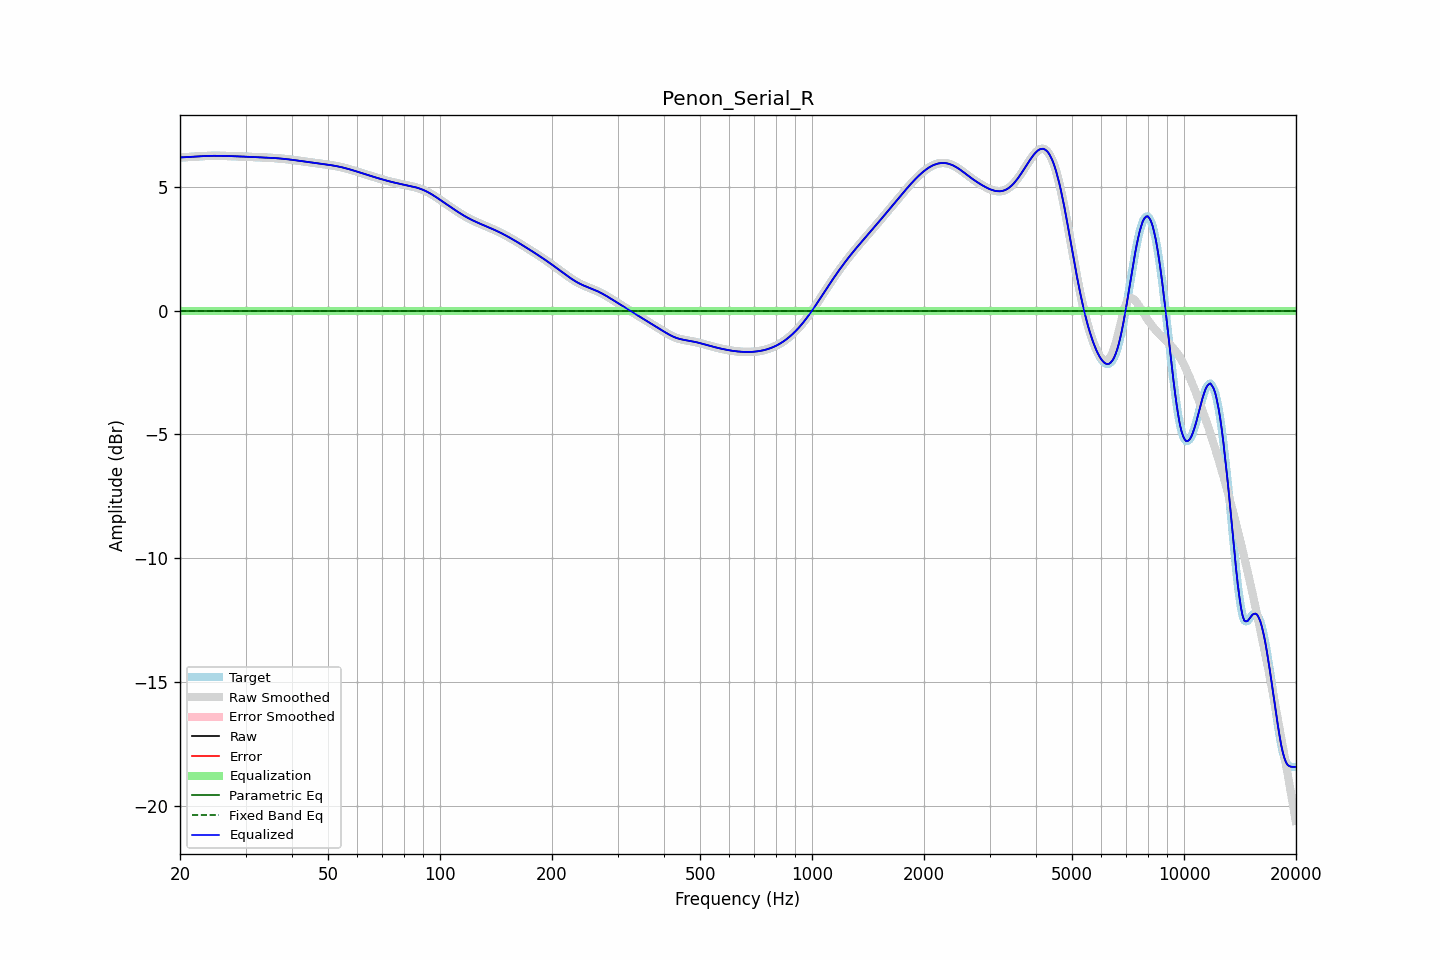

Source data for this figure (header and first rows):
frequency, raw, error, smoothed, error_smoothed, equalization, parametric_eq, fixed_band_eq, equalized_raw, equalized_smoothed, target
20.00, 6.19, 0.00, 6.19, 0.00, -0.00, -0.00, -0.00, 6.19, 6.19, 6.19
20.20, 6.19, 0.00, 6.19, 0.00, -0.00, -0.00, -0.00, 6.19, 6.19, 6.19
20.40, 6.20, 0.00, 6.20, 0.00, -0.00, -0.00, -0.00, 6.20, 6.20, 6.20
20.61, 6.20, 0.00, 6.20, 0.00, -0.00, -0.00, -0.00, 6.20, 6.20, 6.20
20.81, 6.20, 0.00, 6.20, 0.00, -0.00, -0.00, -0.00, 6.20, 6.20, 6.20
21.02, 6.21, 0.00, 6.21, 0.00, -0.00, -0.00, -0.00, 6.21, 6.21, 6.21
21.23, 6.21, 0.00, 6.21, 0.00, -0.00, -0.00, -0.00, 6.21, 6.21, 6.21
21.44, 6.21, 0.00, 6.21, 0.00, -0.00, -0.00, -0.00, 6.21, 6.21, 6.21
21.66, 6.22, 0.00, 6.22, 0.00, -0.00, -0.00, -0.00, 6.22, 6.22, 6.22
21.87, 6.22, 0.00, 6.22, 0.00, -0.00, -0.00, -0.00, 6.22, 6.22, 6.22
22.09, 6.23, 0.00, 6.23, 0.00, -0.00, -0.00, -0.00, 6.23, 6.23, 6.23
22.31, 6.23, 0.00, 6.23, 0.00, -0.00, -0.00, -0.00, 6.23, 6.23, 6.23
22.54, 6.24, 0.00, 6.24, 0.00, -0.00, -0.00, -0.00, 6.24, 6.24, 6.24
22.76, 6.24, 0.00, 6.24, 0.00, -0.00, -0.00, -0.00, 6.24, 6.24, 6.24
22.99, 6.24, 0.00, 6.24, 0.00, -0.00, -0.00, -0.00, 6.24, 6.24, 6.24
23.22, 6.25, 0.00, 6.25, 0.00, -0.00, -0.00, -0.00, 6.25, 6.25, 6.25
23.45, 6.25, 0.00, 6.25, 0.00, -0.00, -0.00, -0.00, 6.25, 6.25, 6.25
23.69, 6.25, 0.00, 6.25, 0.00, -0.00, -0.00, -0.00, 6.25, 6.25, 6.25
23.92, 6.25, 0.00, 6.25, 0.00, -0.00, -0.00, -0.00, 6.25, 6.25, 6.25
24.16, 6.25, 0.00, 6.25, 0.00, -0.00, -0.00, -0.00, 6.25, 6.25, 6.25
24.40, 6.26, 0.00, 6.26, 0.00, -0.00, -0.00, -0.00, 6.26, 6.26, 6.26
24.65, 6.26, 0.00, 6.26, 0.00, -0.00, -0.00, -0.00, 6.26, 6.26, 6.26
24.89, 6.26, 0.00, 6.26, 0.00, -0.00, -0.00, -0.00, 6.26, 6.26, 6.26
25.14, 6.26, 0.00, 6.26, 0.00, -0.00, -0.00, -0.00, 6.26, 6.26, 6.26
25.39, 6.26, 0.00, 6.26, 0.00, -0.00, -0.00, -0.00, 6.26, 6.26, 6.26
25.65, 6.25, 0.00, 6.25, 0.00, -0.00, -0.00, -0.00, 6.25, 6.25, 6.25
25.91, 6.25, 0.00, 6.25, 0.00, -0.00, -0.00, -0.00, 6.25, 6.25, 6.25
26.16, 6.25, 0.00, 6.25, 0.00, -0.00, -0.00, -0.00, 6.25, 6.25, 6.25
26.43, 6.25, 0.00, 6.25, 0.00, -0.00, -0.00, -0.00, 6.25, 6.25, 6.25
26.69, 6.25, 0.00, 6.25, 0.00, -0.00, -0.00, -0.00, 6.25, 6.25, 6.25
26.96, 6.25, 0.00, 6.25, 0.00, -0.00, -0.00, -0.00, 6.25, 6.25, 6.25
27.23, 6.24, 0.00, 6.24, 0.00, -0.00, -0.00, -0.00, 6.24, 6.24, 6.24
27.50, 6.24, 0.00, 6.24, 0.00, -0.00, -0.00, -0.00, 6.24, 6.24, 6.24
27.77, 6.24, 0.00, 6.24, 0.00, -0.00, -0.00, -0.00, 6.24, 6.24, 6.24
28.05, 6.24, 0.00, 6.24, 0.00, -0.00, -0.00, -0.00, 6.24, 6.24, 6.24
28.33, 6.24, 0.00, 6.23, 0.00, -0.00, -0.00, -0.00, 6.24, 6.23, 6.24
28.62, 6.23, 0.00, 6.23, 0.00, -0.00, -0.00, -0.00, 6.23, 6.23, 6.23
28.90, 6.23, 0.00, 6.23, 0.00, -0.00, -0.00, -0.00, 6.23, 6.23, 6.23
29.19, 6.23, 0.00, 6.23, 0.00, -0.00, -0.00, -0.00, 6.23, 6.23, 6.23
29.48, 6.22, 0.00, 6.22, 0.00, -0.00, -0.00, -0.00, 6.22, 6.22, 6.22
29.78, 6.22, 0.00, 6.22, 0.00, -0.00, -0.00, -0.00, 6.22, 6.22, 6.22
30.08, 6.22, 0.00, 6.22, 0.00, -0.00, -0.00, -0.00, 6.22, 6.22, 6.22
30.38, 6.22, 0.00, 6.22, 0.00, -0.00, -0.00, -0.00, 6.22, 6.22, 6.22
30.68, 6.21, 0.00, 6.21, 0.00, -0.00, -0.00, -0.00, 6.21, 6.21, 6.21
30.99, 6.21, 0.00, 6.21, 0.00, -0.00, -0.00, -0.00, 6.21, 6.21, 6.21
31.30, 6.21, 0.00, 6.21, 0.00, -0.00, -0.00, -0.00, 6.21, 6.21, 6.21
31.61, 6.21, 0.00, 6.21, 0.00, -0.00, -0.00, -0.00, 6.21, 6.21, 6.21
31.93, 6.20, 0.00, 6.20, 0.00, -0.00, -0.00, -0.00, 6.20, 6.20, 6.20
32.24, 6.20, 0.00, 6.20, 0.00, -0.00, -0.00, -0.00, 6.20, 6.20, 6.20
32.57, 6.20, 0.00, 6.20, 0.00, -0.00, -0.00, -0.00, 6.20, 6.20, 6.20
32.89, 6.20, 0.00, 6.20, 0.00, -0.00, -0.00, -0.00, 6.20, 6.20, 6.20
33.22, 6.19, 0.00, 6.19, 0.00, -0.00, -0.00, -0.00, 6.19, 6.19, 6.19
33.55, 6.19, 0.00, 6.19, 0.00, -0.00, -0.00, -0.00, 6.19, 6.19, 6.19
33.89, 6.19, 0.00, 6.19, 0.00, -0.00, -0.00, -0.00, 6.19, 6.19, 6.19
34.23, 6.18, 0.00, 6.18, 0.00, -0.00, -0.00, -0.00, 6.18, 6.18, 6.18
34.57, 6.18, 0.00, 6.18, 0.00, -0.00, -0.00, -0.00, 6.18, 6.18, 6.18
34.92, 6.18, 0.00, 6.18, 0.00, -0.00, -0.00, -0.00, 6.18, 6.18, 6.18
35.27, 6.17, 0.00, 6.17, 0.00, -0.00, -0.00, -0.00, 6.17, 6.17, 6.17
35.62, 6.17, 0.00, 6.17, 0.00, -0.00, -0.00, -0.00, 6.17, 6.17, 6.17
35.97, 6.16, 0.00, 6.16, 0.00, -0.00, -0.00, -0.00, 6.16, 6.16, 6.16
... 635 more rows
